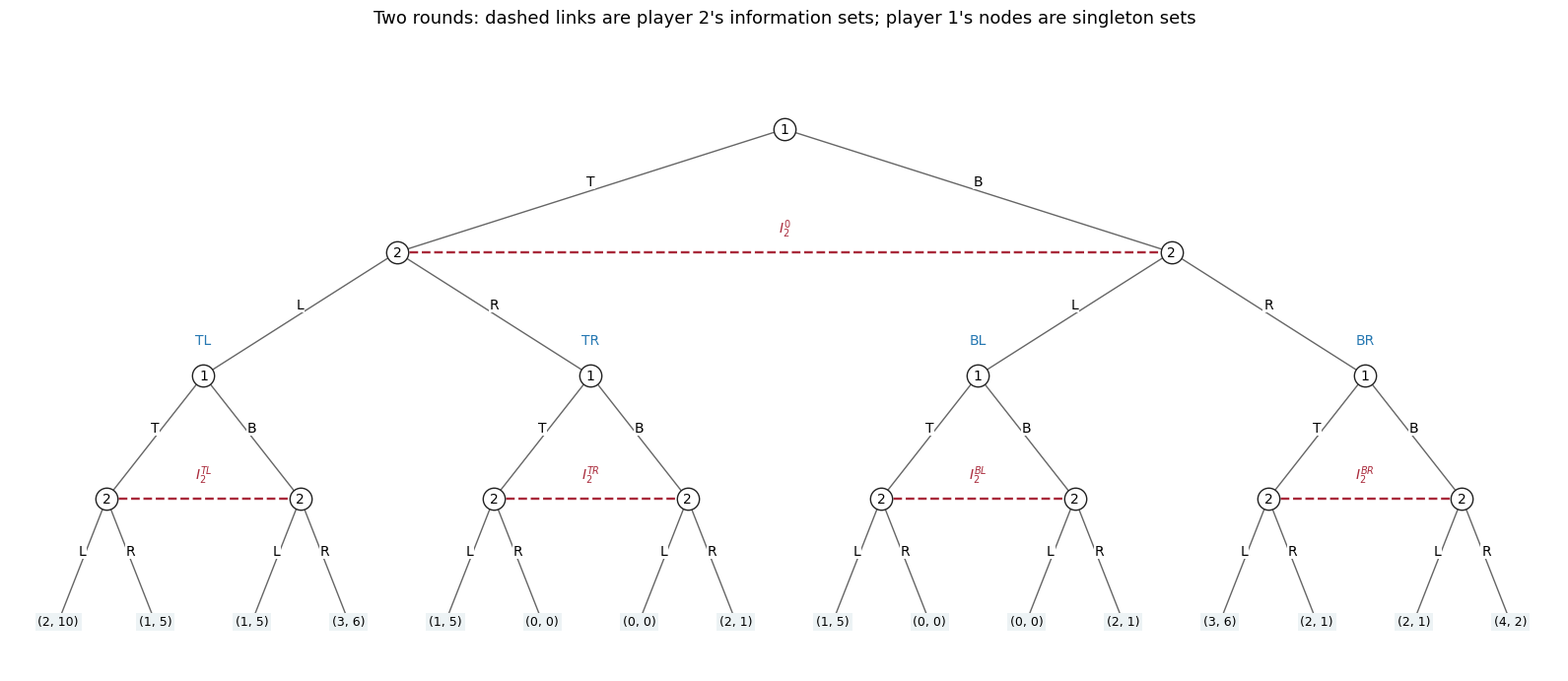

This figure's Python source: (Note: this script raises an exception after producing the figure.)
"""Original solution diagram. Python 3.14; NumPy 2.3.5; Matplotlib 3.10.7.
Run from the directory where the PNG should be written.
"""
from pathlib import Path
import io
import os
import numpy as np
import matplotlib
matplotlib.use("Agg")
import matplotlib.pyplot as plt
from matplotlib.patches import Circle, FancyArrowPatch, Ellipse
plt.rcParams.update({"font.family": "DejaVu Sans", "font.size": 11, "figure.facecolor": "white", "axes.facecolor": "white", "savefig.facecolor": "white", "savefig.transparent": False})

fig, ax = plt.subplots(figsize=(15.8, 6.8), layout="constrained")
positions = {}
for depth in range(5):
    for index in range(2**depth):
        positions[(depth,index)] = ((index+0.5)*16/(2**depth), -depth)
for depth in range(4):
    choices = ("T", "B") if depth % 2 == 0 else ("L", "R")
    for index in range(2**depth):
        x,y = positions[(depth,index)]
        for action in range(2):
            xx,yy = positions[(depth+1,2*index+action)]
            ax.plot([x,xx],[y,yy], color="0.4", lw=1, zorder=1)
            ax.text(0.5*(x+xx), 0.5*(y+yy)+0.04, choices[action], ha="center", fontsize=10, bbox={"facecolor":"white", "edgecolor":"none", "pad":0.5})
for depth in range(4):
    for index in range(2**depth):
        x,y=positions[(depth,index)]
        ax.scatter([x],[y],s=260,facecolor="white",edgecolor="#222222",zorder=4)
        ax.text(x,y,str(1+depth%2),ha="center",va="center",fontsize=10,zorder=5)
for index in range(4):
    x,y=positions[(2,index)]
    ax.text(x,y+0.25,("TL","TR","BL","BR")[index],ha="center",color="#2678b2",fontsize=10)
for depth,pairs in [(1,[(0,1)]),(3,[(0,1),(2,3),(4,5),(6,7)])]:
    for j,(a,b) in enumerate(pairs):
        x,y=positions[(depth,a)];xx,_=positions[(depth,b)]
        ax.plot([x,xx],[y,y],color="#a92a3b",ls="--",lw=1.7,zorder=2)
        ax.text((x+xx)/2,y+0.16,r"$I^0_2$" if depth==1 else r"$I_2^{"+("TL","TR","BL","BR")[j]+"}$",ha="center",color="#a92a3b",fontsize=10)
payoffs=np.array([[(1,5),(0,0)],[(0,0),(2,1)]])
for index in range(16):
    bits=[(index>>k)&1 for k in [3,2,1,0]]
    u=payoffs[bits[0],bits[1]]+payoffs[bits[2],bits[3]]
    x,y=positions[(4,index)]
    ax.text(x,y,f"({u[0]}, {u[1]})",ha="center",va="center",fontsize=9, bbox={"facecolor":"#edf3f5", "edgecolor":"none", "pad":2})
ax.set(xlim=(0,16),ylim=(-4.4,0.75))
ax.axis("off")
ax.set_title("Two rounds: dashed links are player 2's information sets; player 1's nodes are singleton sets",fontsize=13,pad=10)

buf = io.BytesIO()
fig.savefig(buf, format="png", dpi=160, facecolor="white", transparent=False, metadata={"Software": "Matplotlib"})
output = Path(Path(__file__).with_suffix(".png").name)
temporary = output.with_suffix(".png.tmp")
temporary.write_bytes(buf.getvalue())
os.replace(temporary, output)
plt.close(fig)
